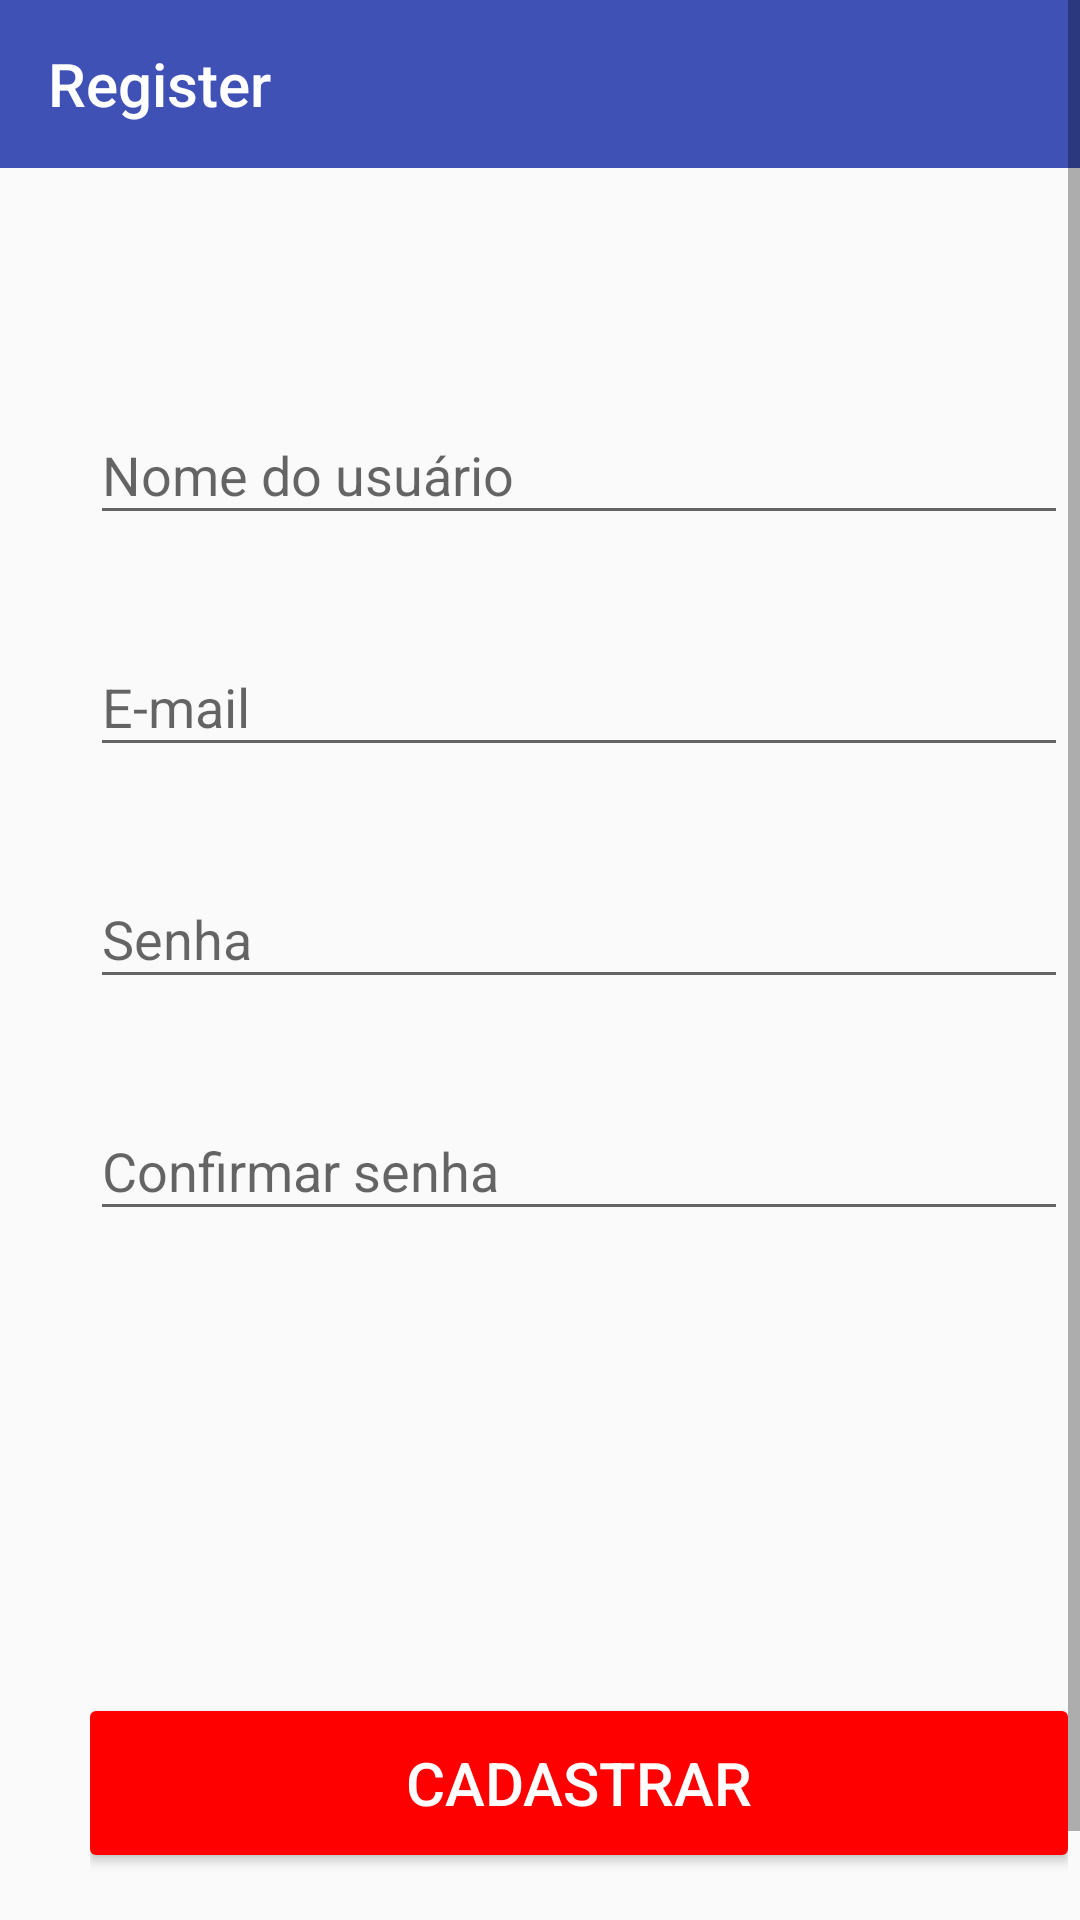

Produce the Android XML layout that renders to this screen, including the resource entries it uses.
<!-- AndroidManifest.xml: application theme AppTheme -->
<!-- res/layout/activity_cadas.xml -->
<?xml version="1.0" encoding="utf-8"?>
<ScrollView xmlns:android="http://schemas.android.com/apk/res/android"
    android:layout_width="match_parent"
    android:layout_height="match_parent"
    android:fillViewport="true"
    xmlns:app="http://schemas.android.com/apk/res-auto"
    xmlns:tools="http://schemas.android.com/tools"
    tools:context="ui.RegActivity">
    <LinearLayout
        android:layout_width="match_parent"
        android:layout_height="match_parent"
        android:orientation="vertical">

    <androidx.appcompat.widget.Toolbar
        android:layout_width="match_parent"
        android:layout_height="wrap_content"
        app:title="Register"
        app:navigationIcon="@drawable/ic_baseline_arrow_back_24"

        app:titleTextColor="@color/colorWhite"
        android:background="@color/colorBlue"/>

        <include
            layout="@layout/cadastro_body"
            android:layout_width="366dp"
            android:layout_height="595dp"
            android:layout_margin="10dp"
            app:layout_constraintBottom_toBottomOf="parent"
            app:layout_constraintEnd_toEndOf="parent"
            app:layout_constraintStart_toStartOf="parent"
            app:layout_constraintTop_toTopOf="parent"
            app:layout_constraintVertical_bias="1.0" />
    </LinearLayout>



</ScrollView>
<!-- res/layout/cadastro_body.xml (included above) -->
<?xml version="1.0" encoding="utf-8"?>
<LinearLayout xmlns:android="http://schemas.android.com/apk/res/android"
    android:layout_width="match_parent"
    android:layout_height="580dp"
    android:layout_margin="20dp"
    android:orientation="vertical"
    android:padding="20dp">

    <LinearLayout
        android:layout_width="match_parent"
        android:layout_height="wrap_content"
        android:layout_marginTop="40dp"
        android:orientation="vertical">

        <com.google.android.material.textfield.TextInputLayout
            android:layout_width="match_parent"
            android:layout_height="wrap_content">

            <com.google.android.material.textfield.TextInputEditText
                android:id="@+id/edUserName"
                android:layout_width="match_parent"
                android:layout_height="wrap_content"
                android:hint="Nome do usuário" />
        </com.google.android.material.textfield.TextInputLayout>

        <com.google.android.material.textfield.TextInputLayout
            android:layout_width="match_parent"
            android:layout_height="wrap_content"
            android:layout_marginTop="25dp">

            <com.google.android.material.textfield.TextInputEditText
                android:id="@+id/edEmail"
                android:layout_width="match_parent"
                android:layout_height="wrap_content"
                android:hint="E-mail"
                android:inputType="textEmailAddress" />
        </com.google.android.material.textfield.TextInputLayout>
        <com.google.android.material.textfield.TextInputLayout
            android:layout_width="match_parent"
            android:layout_height="wrap_content"
            android:layout_marginTop="25dp">

            <com.google.android.material.textfield.TextInputEditText
                android:id="@+id/edPassword"
                android:layout_width="match_parent"
                android:layout_height="wrap_content"
                android:hint="@string/til_password"
                android:inputType="textPassword" />
        </com.google.android.material.textfield.TextInputLayout>

        <com.google.android.material.textfield.TextInputLayout
            android:layout_width="match_parent"
            android:layout_height="wrap_content"
            android:layout_marginTop="25dp">

            <com.google.android.material.textfield.TextInputEditText
                android:id="@+id/edConfirmPassword"
                android:layout_width="match_parent"
                android:layout_height="wrap_content"
                android:hint="@string/tilConfirmPassword"
                android:inputType="textPassword" />
        </com.google.android.material.textfield.TextInputLayout>

    </LinearLayout>

    <Button
    android:id="@+id/btn_cadastrar"
    android:layout_width="match_parent"
    android:layout_height="wrap_content"
    android:layout_marginTop="160dp"
    android:background="@drawable/round_login_button"
    android:text="@string/btnCadastrar"
    android:textColor="@color/colorWhite"
    android:textSize="20dp" />
</LinearLayout>
<!-- resources referenced by this layout -->
<resources>
  <color name="colorBlue">#3f51b5</color>
  <color name="colorWhite">#FFFFFF</color>
  <!-- drawable round_login_button (drawable) -->
  <?xml version="1.0" encoding="UTF-8"?>
  <shape xmlns:android="http://schemas.android.com/apk/res/android">
      <solid android:color="@color/colorRed"/>
      <corners android:radius="2dp"/>
      <padding android:left="0dp" android:top="0dp" android:right="0dp" android:bottom="0dp" />
  </shape>
  <string name="btnCadastrar">Cadastrar</string>
  <string name="tilConfirmPassword">Confirmar senha</string>
  <string name="til_password">Senha</string>
  <style name="AppTheme" parent="Theme.AppCompat.Light.NoActionBar">
          
          <item name="colorPrimary">@color/colorPrimary</item>
          <item name="colorPrimaryDark">@color/colorDarkBlue</item>
          <item name="colorAccent">@color/colorAccent</item>
      </style>
  <color name="colorRed">#FF0000</color>
  <color name="colorPrimary">#6200EE</color>
  <color name="colorDarkBlue">#303f9f</color>
  <color name="colorAccent">#03DAC5</color>
</resources>
